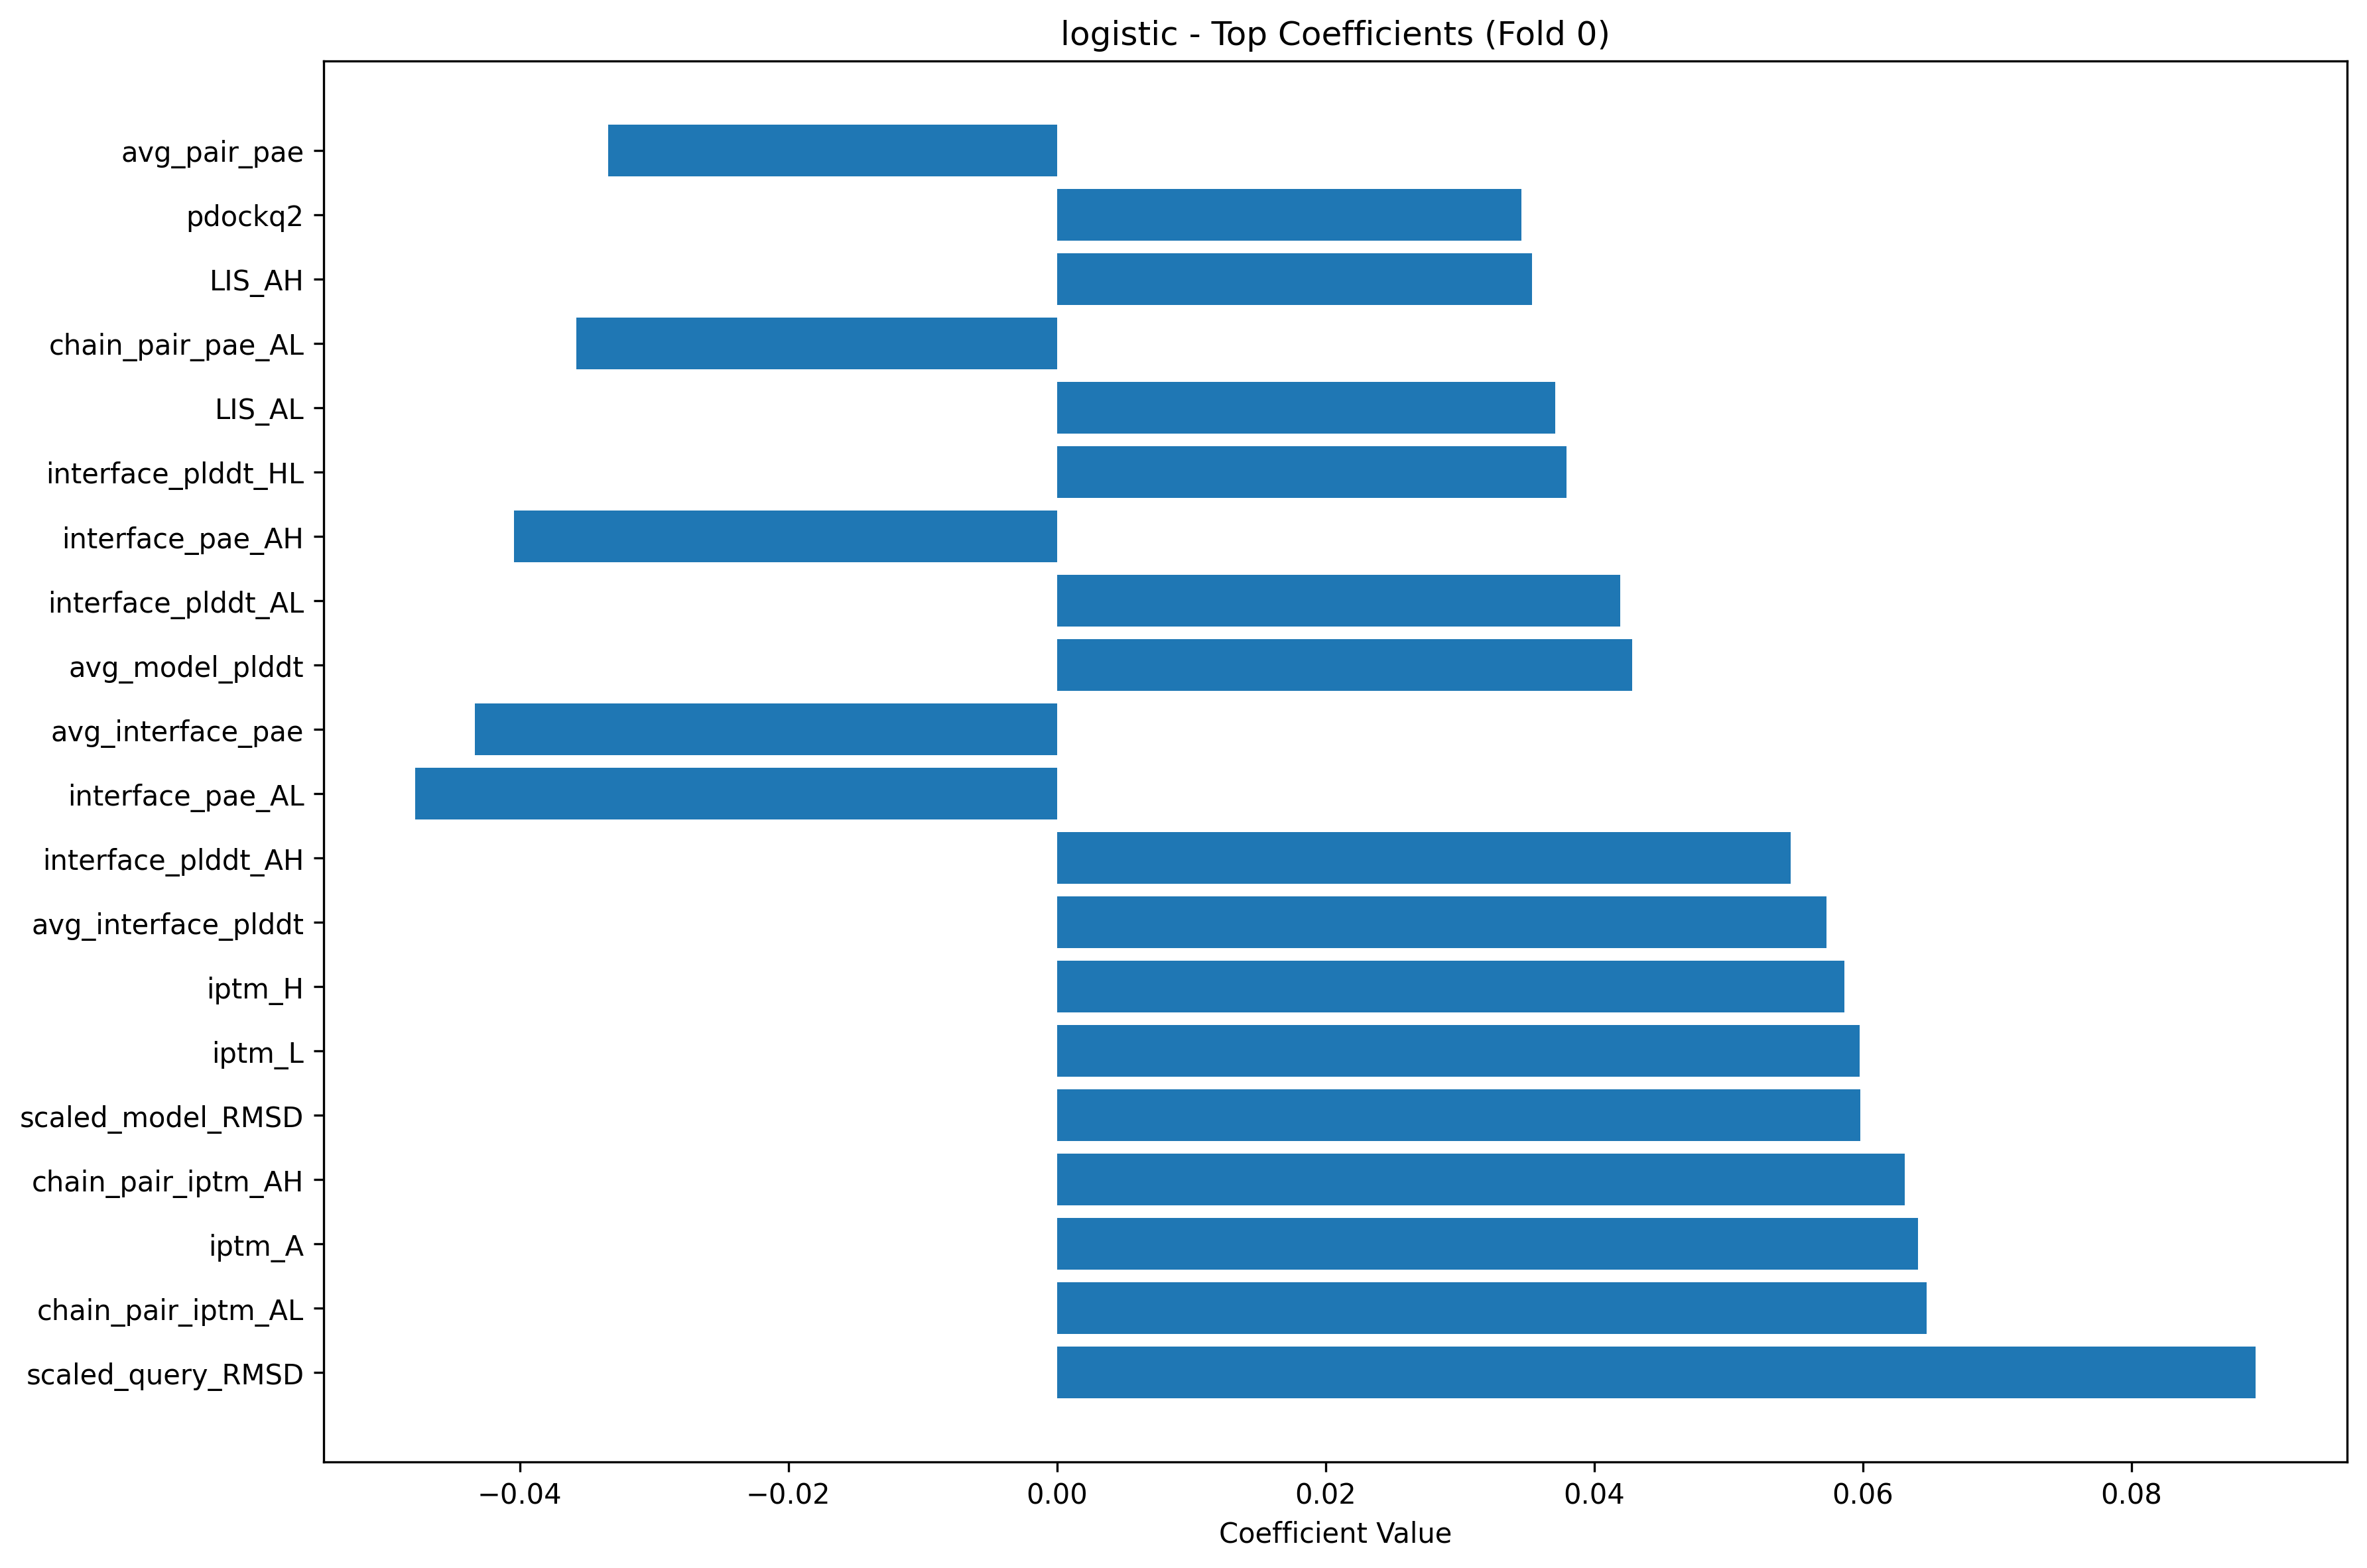

Values plotted in this chart, from the file beside it:
Feature, Coefficient
scaled_query_RMSD, 0.08922
chain_pair_iptm_AL, 0.06477
iptm_A, 0.06409
chain_pair_iptm_AH, 0.06313
scaled_model_RMSD, 0.05982
iptm_L, 0.05978
iptm_H, 0.05864
avg_interface_plddt, 0.05731
interface_plddt_AH, 0.05464
interface_pae_AL, -0.04777
avg_interface_pae, -0.04335
avg_model_plddt, 0.04282
interface_plddt_AL, 0.04195
interface_pae_AH, -0.04041
interface_plddt_HL, 0.03796
LIS_AL, 0.03711
chain_pair_pae_AL, -0.03579
LIS_AH, 0.03539
pdockq2, 0.03456
avg_pair_pae, -0.03343
chain_pair_pae_min_AL, -0.03332
avg_LIS, 0.03283
chain_plddt_H, 0.03233
chain_pair_pae_AH, -0.03227
chain_pair_pae_min_AH, -0.02991
chain_plddt_L, 0.028
pdockq2_AH, 0.02734
ranking_confidence, 0.02618
ipTM, 0.02518
pdockq_HL, 0.02368
pdockq, 0.02365
pdockq2_AL, 0.01922
mpdockq_HL, 0.01801
pdockq2_HL, 0.0159
mpdockq_AH, 0.01477
pTM, 0.01276
query_avg_RMSD, -0.006754
pdockq_AH, 0.003636
mpdockq, 0.003432
pdockq_AL, 0.0
has_clash, 0.0
contacts_HL, 0.0
contacts_AL, 0.0
LIS_HL, 0.0
contacts_AH, 0.0
fraction_disordered, 0.0
mpdockq_AL, 0.0
total_contacts, 0.0
interface_pae_HL, 0.0
chain_pair_iptm_HL, 0.0
ptm_A, 0.0
model_avg_RMSD, 0.0
scaled_RMSD_ratio, 0.0
ptm_H, 0.0
ptm_L, 0.0
chain_pae_L, 0.0
chain_pae_H, 0.0
chain_plddt_A, 0.0
chain_pae_A, 0.0
chain_pair_pae_min_HL, 0.0
... 3 more rows
